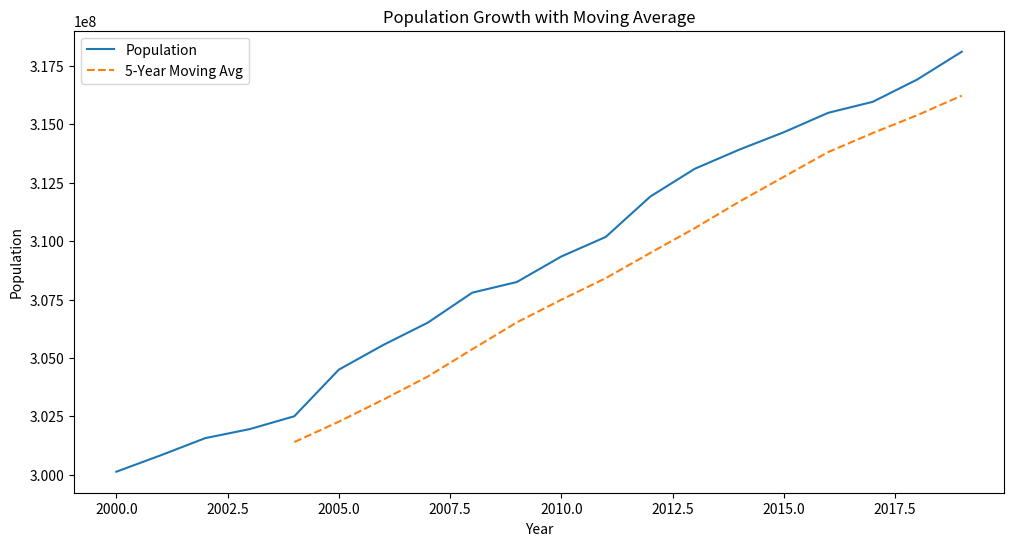

Write the Python code that produced this figure.
import numpy as np
import pandas as pd
import matplotlib.pyplot as plt

# Generate synthetic data
def create_population_data(years):
    years_array = np.arange(2000, 2000 + years)
    population_data = 300000000 + np.cumsum(np.random.normal(1000000, 500000, years))
    return pd.DataFrame({'Year': years_array, 'Population': population_data})

# Calculate moving average
def calculate_moving_avg(dataframe, window_size):
    return dataframe['Population'].rolling(window=window_size).mean()

# Plotting function
def plot_population_and_avg(data):
    plt.figure(figsize=(12, 6))
    plt.plot(data['Year'], data['Population'], label='Population')
    plt.plot(data['Year'], calculate_moving_avg(data, 5), label='5-Year Moving Avg', linestyle='--')
    plt.title('Population Growth with Moving Average')
    plt.xlabel('Year')
    plt.ylabel('Population')
    plt.legend()
    plt.show()

# Main execution
if __name__ == "__main__":
    population_df = create_population_data(20)
    plot_population_and_avg(population_df)
